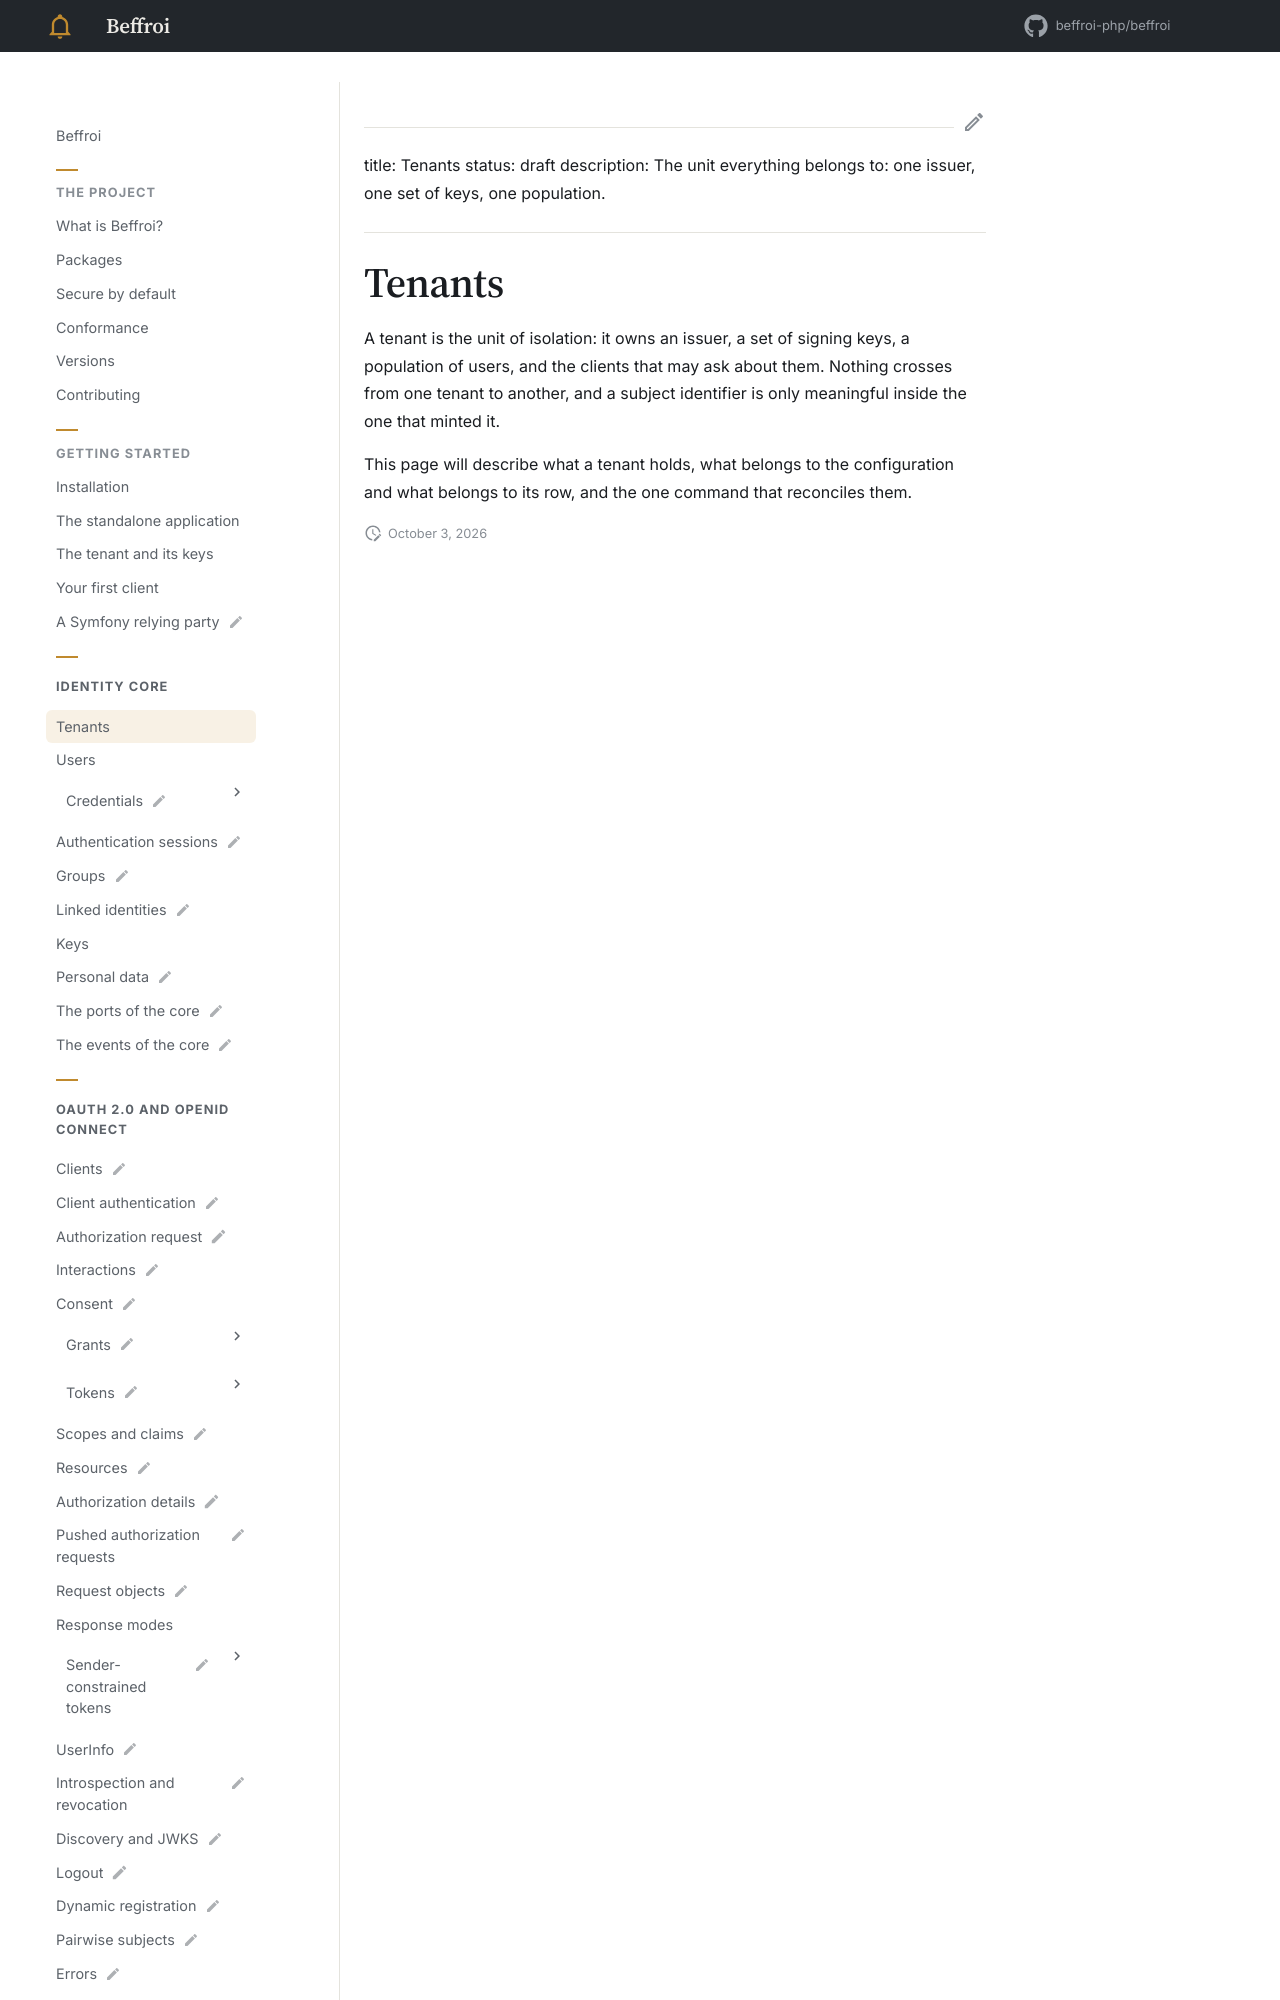

repository: beffroi-php/docs · page: 0.1/core/tenants/index.html · generator: mkdocs

---
title: Tenants
status: draft
description: The unit everything belongs to: one issuer, one set of keys, one population.
---

# Tenants

A tenant is the unit of isolation: it owns an issuer, a set of signing keys, a population of users, and the
clients that may ask about them. Nothing crosses from one tenant to anoth
